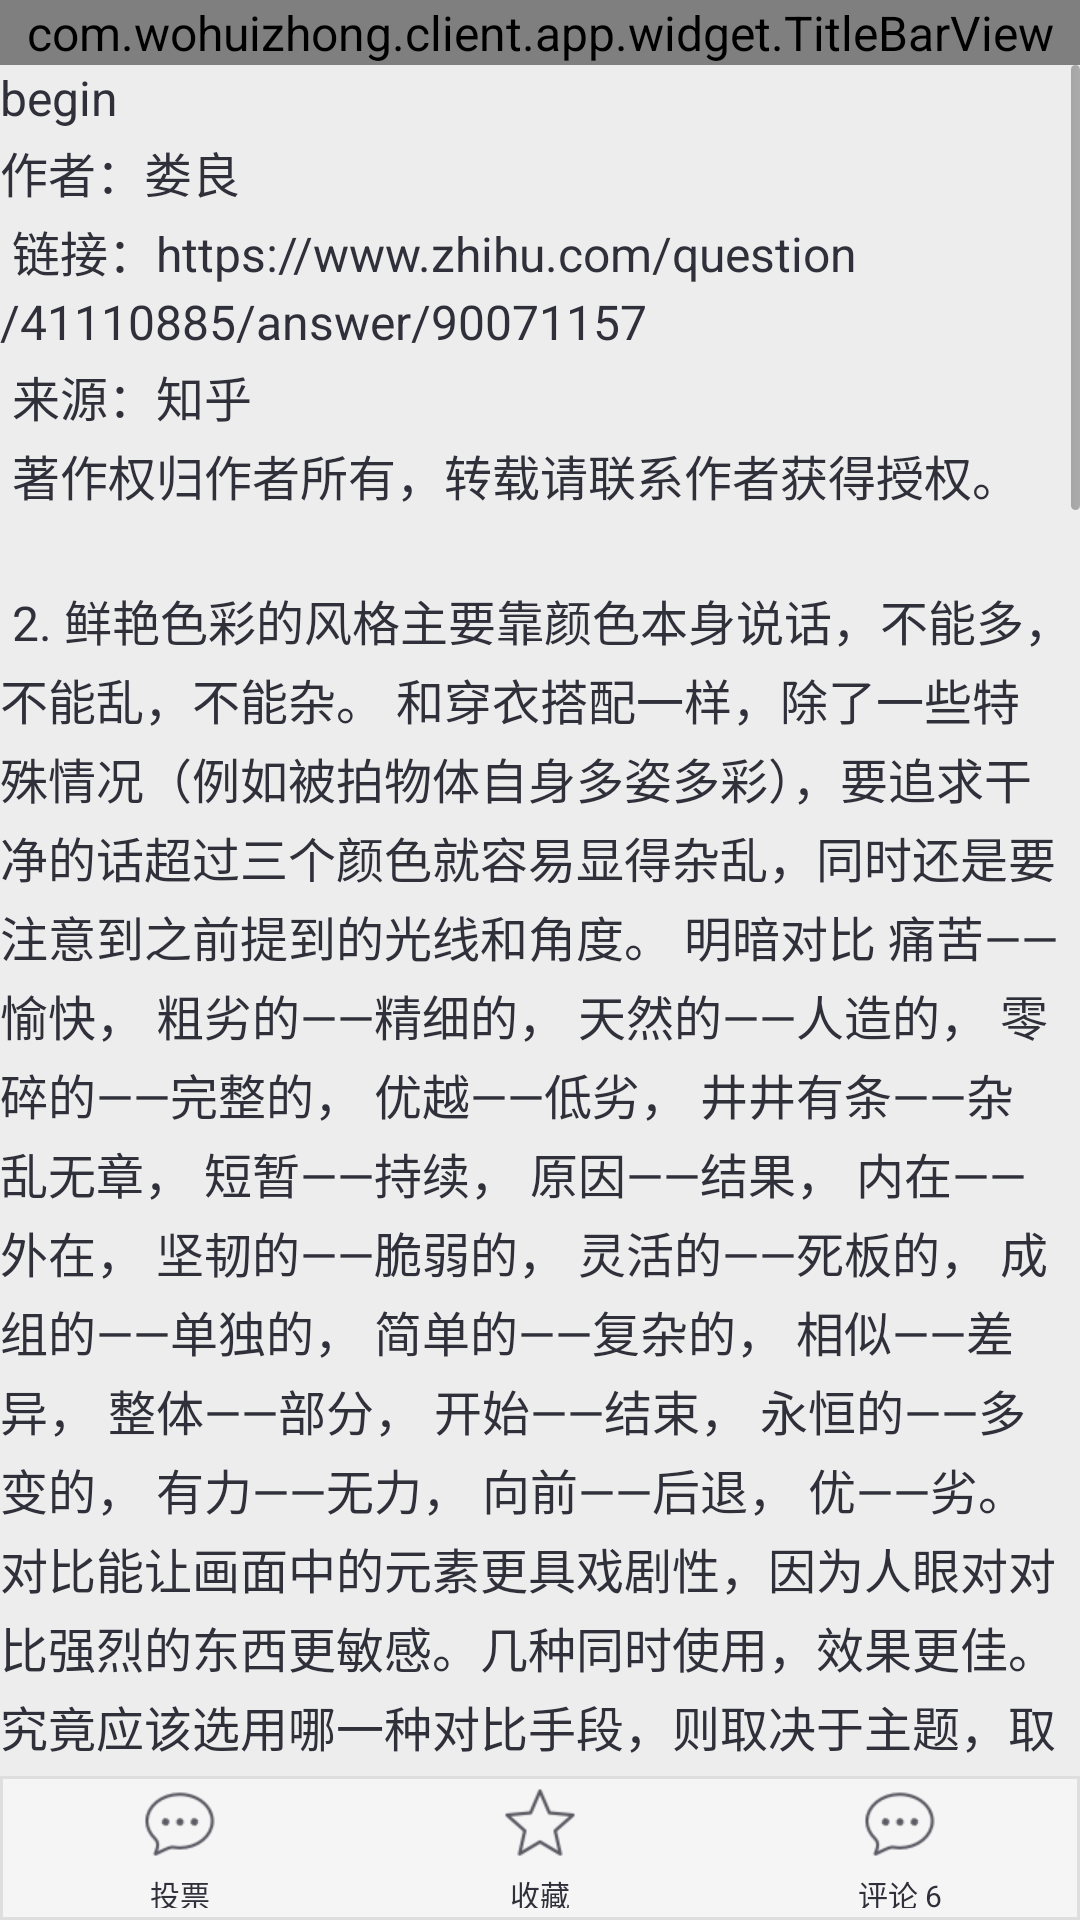

The Android layout XML behind this screen, and the referenced resources:
<!-- AndroidManifest.xml: application theme AppTheme -->
<!-- res/layout/activity_toolbar_hidden_of_scrollview.xml -->
<?xml version="1.0" encoding="utf-8"?>
<LinearLayout xmlns:android="http://schemas.android.com/apk/res/android"
    xmlns:custom="http://schemas.android.com/apk/res-auto"
    android:layout_width="match_parent"
    android:layout_height="match_parent"
    android:orientation="vertical">

    <com.wohuizhong.client.app.widget.TitleBarView
        android:id="@+id/titlebar"
        style="@style/TitleBar.Back"
        custom:title_text="文章详情" />

    <ScrollView
        android:id="@+id/scroll_view"
        android:layout_width="match_parent"
        android:layout_height="0dp"
        android:layout_weight="1">
        <TextView
            android:layout_width="wrap_content"
            android:layout_height="wrap_content"
            android:lineSpacingExtra="3dp"
            android:text="@string/content_text"
            android:id="@+id/textView" />
    </ScrollView>

    <LinearLayout
        android:id="@+id/container_bottom_bar"
        style="@style/BottomBarGroup">
        <TextView
            style="@style/BottomBarItem"
            android:drawableTop="@drawable/btn_comment"
            android:text="投票" />
        <TextView
            style="@style/BottomBarItem"
            android:drawableTop="@drawable/btn_favor"
            android:text="收藏" />
        <TextView
            style="@style/BottomBarItem"
            android:drawableTop="@drawable/btn_comment"
            android:text="评论 6" />
    </LinearLayout>

</LinearLayout>
<!-- resources referenced by this layout -->
<resources>
  <string name="content_text">begin\n作者：娄良\n
  链接：https://www.zhihu.com/question/41110885/answer/90071157 \n
  来源：知乎 \n
  著作权归作者所有，转载请联系作者获得授权。 \n\n
  
  2. 鲜艳色彩的风格主要靠颜色本身说话，不能多，不能乱，不能杂。
  和穿衣搭配一样，除了一些特殊情况（例如被拍物体自身多姿多彩），要追求干净的话超过三个颜色就容易显得杂乱，同时还是要注意到之前提到的光线和角度。
  
  明暗对比
  
  痛苦——愉快， 粗劣的——精细的，
  天然的——人造的， 零碎的——完整的，
  优越——低劣， 井井有条——杂乱无章，
  短暂——持续， 原因——结果，
  内在——外在， 坚韧的——脆弱的，
  灵活的——死板的， 成组的——单独的，
  简单的——复杂的， 相似——差异，
  整体——部分， 开始——结束，
  永恒的——多变的， 有力——无力，
  向前——后退， 优——劣。
  
  对比能让画面中的元素更具戏剧性，因为人眼对对比强烈的东西更敏感。几种同时使用，效果更佳。究竟应该选用哪一种对比手段，则取决于主题，取决于摄影人的观点，以及观众的兴趣爱好。
  
  关于元素的线条
  优秀的摄影作品能够通过画面上的线条、形状和色调来传达某种情绪：这些线条、形状和色调所表现的也正是摄影家在摄影时对于主题画面基本精神的感受。要表现高贵、庄严、内心冲突、喜悦、恐惧、镇定、沉思和平静，仅仅具备与这些情绪有关的素材是不够的，要善于选择和运用能够表现这种情绪的构图原理和要素，这一点和选择拍摄内容本身具有同样重要的意义。
  
  作者：Jimmy
  链接：https://www.zhihu.com/question/41110885/answer/128237625
  来源：知乎
  著作权归作者所有，转载请联系作者获得授权。
  
  五、后期
  Mingo鸣哥提到一点，不使用Instagram自带滤镜，我非常同意，没别的，就是俗。
  然后经常有人说，Snapseed和VSCO他都用，我的建议是用其中一个，坚持用到精通。
  VSCO是模拟胶片的，滤镜都会加褪色（Fade)，然后显露出较为暗沉的色彩。
  Snapseed的可操作内容是多于VSCO不少的，就是个小Photoshop。不过虽然功能强大，却很容易后期过度，毕竟手机拍出的照片画质有限，经不起太大刀阔斧的后期处理。
  这点上VSCO的照片调整就很机智地限制了值域，提前设置了限制，让大部分参数的最高最低值都不会使得画面彻底崩坏。而且刚刚提到的褪色（Fade）也是性冷淡利器。
  （我在考虑有空写一个VSCO和Snapseed的对比，但是不知道能拖到什么时候了）
  不过这俩都能实现我上面举例的效果，自己摸索吧，都一个模板多不好玩。
  
  更新：VSCO功能没变但是界面交互现在做得实在是难用，给它一个差评。
  
  此外今年随着淡蓝、奶黄和浅粉的不饱和色彩流行，一个不饱和的后期流派也在流行，就是No Filter无滤镜，基本上就是iPhone直出，稍微减淡色彩和降低对比度，也挺好看的。不过无滤镜挺考验审美的，你打开自己的iPhone相册看一眼平日里照片的缩略图，就差不多知道自己是不是那块料了。
  
  ---
  这类Lifestyle的照片大约就是这样了，一直保持这样的创作也挺累的。
  希望对追求这类风格的朋友有帮助。
  
  ---
  利益相关：
  Eggcanvas是我老师的妻子，照片很多是老师拍的，我请教过相关的技巧。
  别的博主我一个都不认识，都是Explore出来的，喜欢就关注吧，放心都不是我。
  
  艺术摄影不是流水线作业
  
  拍照片的人都有一个共同愿望，就是希望自己的作品能够赢得观众，博得赞赏。为了提高照片质量，许多人认真地接受强加于他们那些批评。这些所谓批评家，既没有能力也没有兴趣提供什么建议性意见。他们总是企图用那满腹高深的学识去说服艺术家和愿意听他的人。事实上，那些学识不过是些肤浅的空话而已。
  
  差不多就这么多了，以上全是些扯蛋的疯言疯语。
  不要拘泥于以上提到的，很多富于表现力的构图本来具备了情趣、动感和活力，结果被这些倒霉的主意弄成了荒谬呆板的平衡状态。
  
  艺术中没有绝对的东西！
  每个人通过表达自己心中的想法就很厉害了，冷色表达平静，暖色表达热情。调色能反应自己当下的心境，不用拘泥于唯一的标准。
  
  摄影的目的决定了你的标准
  商业摄影就好好的按商业目的来。
  记录摄影的话，拍到拍清楚拍真实客观的最重要。
  比赛作品就按比赛的标准来。
  平常自己玩，怎么开心怎么来。
  
  作者：Jimmy
  链接：https://www.zhihu.com/question/41110885/answer/128237625
  来源：知乎
  著作权归作者所有，转载请联系作者获得授权。\n end</string>
  <style name="BottomBarGroup">
          <item name="android:layout_width">match_parent</item>
          <item name="android:layout_height">@dimen/detail_bottom_bar_height</item>
          <item name="android:layout_alignParentBottom">true</item>
          <item name="android:background">@drawable/footer_btn</item>
          <item name="android:orientation">horizontal</item>
      </style>
  <style name="BottomBarItem">
          <item name="android:layout_width">0dp</item>
          <item name="android:layout_weight">1</item>
          <item name="android:layout_height">match_parent</item>
          <item name="android:padding">4dp</item>
          <item name="android:drawablePadding">4dp</item>
          <item name="android:gravity">center</item>
          <item name="android:textSize">10sp</item>
      </style>
  <style name="TitleBar.Back">
          <item name="title_left_image">@drawable/icon_back_black</item>
      </style>
  <style name="AppTheme" parent="ThemeBase" />
  <dimen name="detail_bottom_bar_height">48dp</dimen>
  <color name="window_bg_grey">#EDEDED</color>
  <color name="text_main">#30303b</color>
  <color name="text_link_color">#576B95</color>
  <color name="text_hint">#c1c1c4</color>
  <dimen name="content_text_size">16sp</dimen>
  <!-- drawable scrollbar (drawable) -->
  <shape xmlns:android="http://schemas.android.com/apk/res/android">
      <gradient
          android:angle="0"
          android:endColor="#99808080"
          android:startColor="#AA808080" />
      <corners android:radius="4dp" />
      <size android:width="3dp" />
  </shape>
  <color name="white">#ffffff</color>
</resources>
